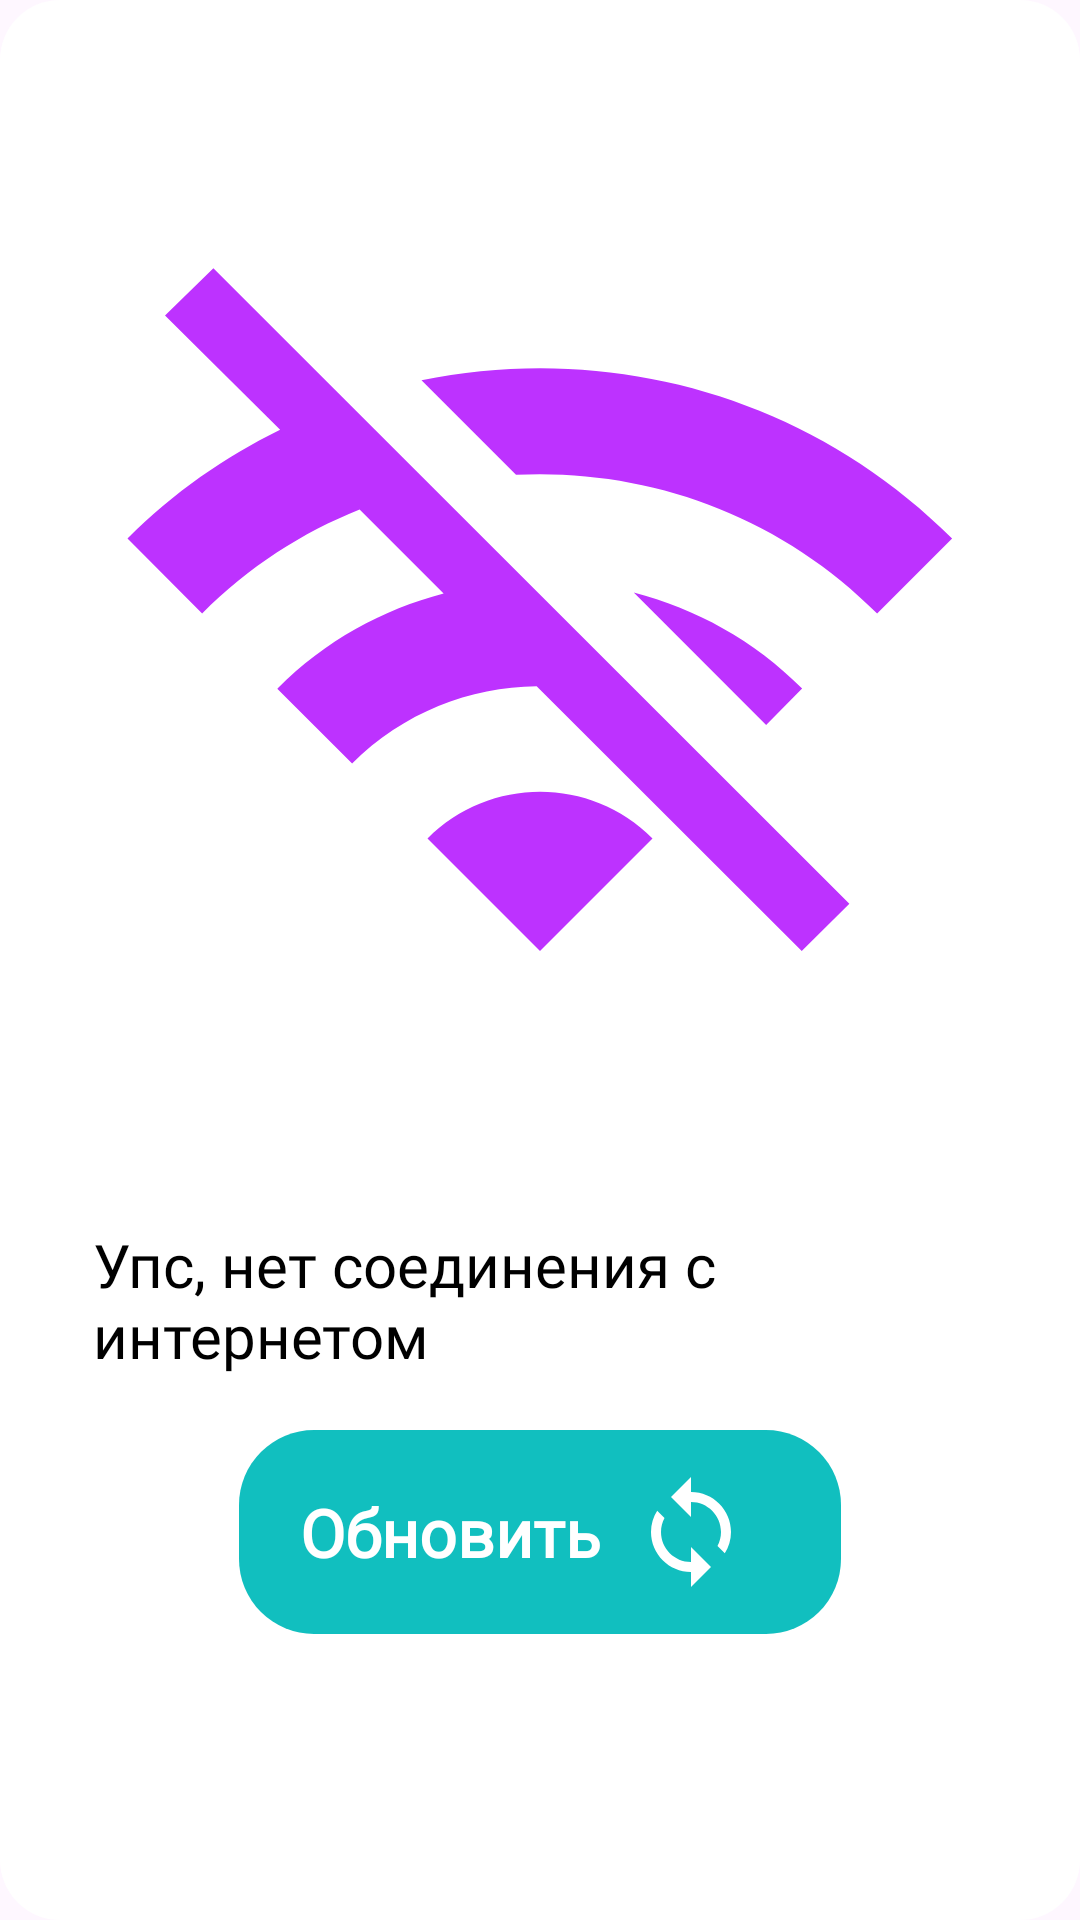

Here is an Android app screen rendered from its layout file. Give the layout XML and the strings, colors and styles it references.
<!-- AndroidManifest.xml: application theme Theme.QuickDrop -->
<!-- res/layout/custom_dialog_nointernet.xml -->
<?xml version="1.0" encoding="utf-8"?>
<androidx.constraintlayout.widget.ConstraintLayout xmlns:android="http://schemas.android.com/apk/res/android"
    android:layout_width="match_parent"
    android:layout_height="match_parent"
    xmlns:tools="http://schemas.android.com/tools"
    xmlns:app="http://schemas.android.com/apk/res-auto">

    <LinearLayout
        android:background="@drawable/rounded_white_back"
        android:layout_width="match_parent"
        android:layout_height="match_parent"
        android:paddingBottom="0dp"
        android:orientation="vertical"
        android:gravity="center">
        <ImageView
            android:id="@+id/image_book"
            android:layout_width="300dp"
            android:layout_height="300dp"
            android:layout_margin="10dp"
            android:layout_gravity="center"
            android:src="@drawable/icon_no_internet"/>
        <LinearLayout
            android:layout_width="match_parent"
            android:layout_height="wrap_content"
            android:padding="8dp"
            android:layout_marginTop="15dp"
            android:layout_marginLeft="15dp"
            android:layout_marginRight="15dp"
            android:transformPivotY="30dp"
            android:gravity="center_horizontal"
            android:orientation="vertical">
            <TextView
                android:id="@+id/text_name"
                android:layout_width="wrap_content"
                android:layout_height="wrap_content"
                android:padding="8dp"
                android:text="Упс, нет соединения с интернетом"
                android:textSize="20sp"
                android:textColor="#000000"
                tools:ignore="HardcodedText"
                android:layout_marginBottom="10dp"
                android:fontFamily="@font/main_font"/>
            <LinearLayout
                android:id="@+id/linear_add_button"
                android:layout_width="wrap_content"
                android:layout_height="wrap_content"
                android:orientation="horizontal"
                android:paddingTop="4dp"
                android:paddingBottom="4dp"
                android:paddingEnd="20dp"
                android:paddingStart="20dp"
                android:gravity="center"
                android:layout_marginBottom="30dp"
                android:background="@drawable/button_background">

                <TextView
                    android:id="@+id/text_add_button"
                    android:layout_width="wrap_content"
                    android:layout_height="match_parent"
                    android:textSize="22sp"
                    android:text="Обновить"
                    android:textColor="#FFFFFF"
                    android:fontFamily="@font/main_font"
                    android:textStyle="bold"
                    android:gravity="center"
                    tools:ignore="HardcodedText" />

                <ImageView
                    android:layout_width="40dp"
                    android:layout_height="40dp"
                    android:layout_margin="10dp"
                    android:layout_gravity="center"
                    android:src="@drawable/icon_update"/>
            </LinearLayout>

        </LinearLayout>
    </LinearLayout>

</androidx.constraintlayout.widget.ConstraintLayout>
<!-- resources referenced by this layout -->
<resources>
  <!-- drawable button_background (drawable) -->
  <?xml version="1.0" encoding="utf-8"?>
  <shape xmlns:android="http://schemas.android.com/apk/res/android"
      android:shape="rectangle" android:endColor="#11BFBF">
      <gradient
          android:startColor="#11BFBF"
          android:endColor="#11BFBF"
          android:angle="0" />
  
      <corners
          android:radius="25dp" />
  
  </shape>
  <!-- drawable icon_no_internet (drawable) -->
  <vector android:height="1024dp" android:tint="#BD32FF"
      android:viewportHeight="24" android:viewportWidth="24"
      android:width="1024dp" xmlns:android="http://schemas.android.com/apk/res/android">
      <path android:fillColor="@android:color/white" android:pathData="M22.99,9C19.15,5.16 13.8,3.76 8.84,4.78l2.52,2.52c3.47,-0.17 6.99,1.05 9.63,3.7l2,-2zM18.99,13c-1.29,-1.29 -2.84,-2.13 -4.49,-2.56l3.53,3.53 0.96,-0.97zM2,3.05L5.07,6.1C3.6,6.82 2.22,7.78 1,9l1.99,2c1.24,-1.24 2.67,-2.16 4.2,-2.77l2.24,2.24C7.81,10.89 6.27,11.73 5,13v0.01L6.99,15c1.36,-1.36 3.14,-2.04 4.92,-2.06L18.98,20l1.27,-1.26L3.29,1.79 2,3.05zM9,17l3,3 3,-3c-1.65,-1.66 -4.34,-1.66 -6,0z"/>
  </vector>
  <!-- drawable icon_update (drawable) -->
  <vector android:height="128dp" android:tint="#FFFFFF"
      android:viewportHeight="24" android:viewportWidth="24"
      android:width="128dp" xmlns:android="http://schemas.android.com/apk/res/android">
      <path android:fillColor="@android:color/white" android:pathData="M12,4L12,1L8,5l4,4L12,6c3.31,0 6,2.69 6,6 0,1.01 -0.25,1.97 -0.7,2.8l1.46,1.46C19.54,15.03 20,13.57 20,12c0,-4.42 -3.58,-8 -8,-8zM12,18c-3.31,0 -6,-2.69 -6,-6 0,-1.01 0.25,-1.97 0.7,-2.8L5.24,7.74C4.46,8.97 4,10.43 4,12c0,4.42 3.58,8 8,8v3l4,-4 -4,-4v3z"/>
  </vector>
  <!-- drawable rounded_white_back (drawable) -->
  <?xml version="1.0" encoding="utf-8"?>
  <shape xmlns:android="http://schemas.android.com/apk/res/android">
      <solid android:color="#FFFFFF" />
      <corners
          android:bottomRightRadius="20dp"
          android:bottomLeftRadius="20dp"
          android:topRightRadius="20dp"
          android:topLeftRadius="20dp"
          />
  </shape>
  <style name="Theme.QuickDrop" parent="Base.Theme.QuickDrop" />
  <style name="Base.Theme.QuickDrop" parent="Theme.Material3.DayNight.NoActionBar">
          
          
      </style>
</resources>
